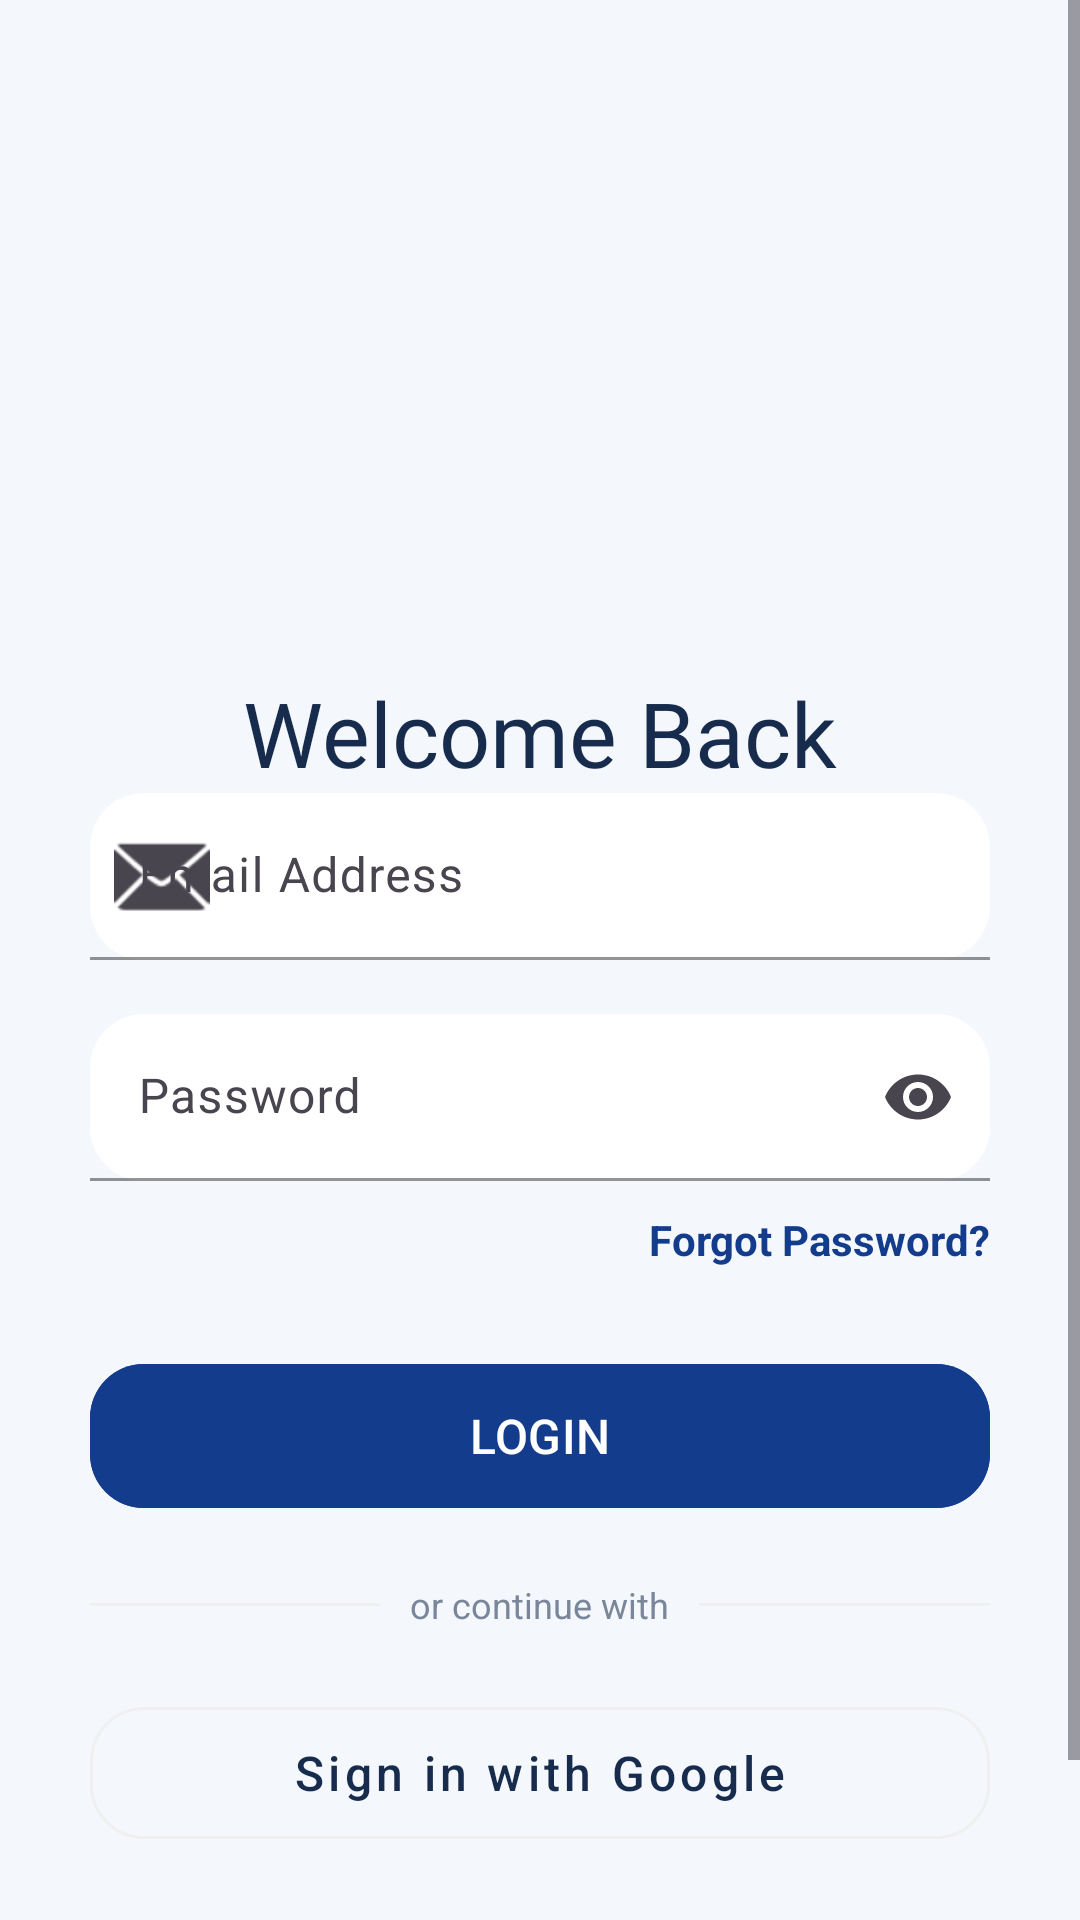

The Android layout XML behind this screen, and the referenced resources:
<!-- AndroidManifest.xml: application theme Theme.MyCampusComp -->
<!-- res/layout/activity_login.xml -->
<?xml version="1.0" encoding="utf-8"?>
<ScrollView xmlns:android="http://schemas.android.com/apk/res/android"
    xmlns:app="http://schemas.android.com/apk/res-auto"
    android:layout_width="match_parent"
    android:layout_height="match_parent"
    android:background="@color/screen_background">

    <LinearLayout
        android:layout_width="match_parent"
        android:layout_height="wrap_content"
        android:padding="30dp"
        android:gravity="center_horizontal"
        android:orientation="vertical">

        <ImageView
            android:layout_width="250dp"
            android:layout_height="150dp"
            android:layout_marginTop="20dp"
            android:src="@drawable/logo2"
            android:scaleType="centerCrop"/>

        <TextView
            android:layout_width="wrap_content"
            android:layout_height="wrap_content"
            android:layout_marginTop="24dp"
            android:fontFamily="@font/poppins_bold"
            android:text="@string/welcome_back"
            android:textColor="@color/text_main"
            android:textSize="30sp" />



        

        <com.google.android.material.textfield.TextInputLayout
            android:layout_width="match_parent"
            android:layout_height="wrap_content"
            android:hint="@string/email_address"
            app:boxBackgroundMode="filled"
            app:boxCornerRadiusTopStart="18dp"
            app:boxCornerRadiusTopEnd="18dp"
            app:boxCornerRadiusBottomStart="18dp"
            app:boxCornerRadiusBottomEnd="18dp"
            app:boxStrokeColor="#3F51B5"
            app:boxBackgroundColor="@color/card_surface"
            app:startIconDrawable="@android:drawable/ic_dialog_email">

            <com.google.android.material.textfield.TextInputEditText
                android:id="@+id/etEmail"
                android:layout_width="match_parent"
                android:layout_height="wrap_content"
                android:inputType="textEmailAddress"/>

        </com.google.android.material.textfield.TextInputLayout>

        

        <com.google.android.material.textfield.TextInputLayout
            android:layout_width="match_parent"
            android:layout_height="wrap_content"
            android:layout_marginTop="18dp"
            android:hint="@string/password"
            app:boxBackgroundMode="filled"
            app:boxCornerRadiusTopStart="18dp"
            app:boxCornerRadiusTopEnd="18dp"
            app:boxCornerRadiusBottomStart="18dp"
            app:boxCornerRadiusBottomEnd="18dp"
            app:boxStrokeColor="#3F51B5"
            app:boxBackgroundColor="@color/card_surface"
            app:endIconMode="password_toggle">

            <com.google.android.material.textfield.TextInputEditText
                android:id="@+id/etPassword"
                android:layout_width="match_parent"
                android:layout_height="wrap_content"
                android:inputType="textPassword"/>

        </com.google.android.material.textfield.TextInputLayout>

        <TextView
            android:id="@+id/txtForgotPassword"
            android:layout_width="wrap_content"
            android:layout_height="wrap_content"
            android:text="@string/forgot_password"
            android:textColor="@color/brand_primary"
            android:textStyle="bold"
            android:layout_gravity="end"
            android:layout_marginTop="10dp"
            android:clickable="true"
            android:focusable="true"/>

        <com.google.android.material.button.MaterialButton
            android:id="@+id/btnLogin"
            android:layout_width="match_parent"
            android:layout_height="56dp"
            android:layout_marginTop="28dp"
            android:text="@string/login_caps"
            android:textAllCaps="false"
            android:textSize="16sp"
            app:cornerRadius="18dp"
            android:backgroundTint="@color/brand_primary"/>

        <LinearLayout
            android:layout_width="match_parent"
            android:layout_height="wrap_content"
            android:layout_marginTop="20dp"
            android:gravity="center"
            android:orientation="horizontal">

            <View
                android:layout_width="0dp"
                android:layout_height="1dp"
                android:layout_weight="1"
                android:background="@color/divider_color" />

            <TextView
                android:layout_width="wrap_content"
                android:layout_height="wrap_content"
                android:layout_marginHorizontal="10dp"
                android:text="@string/or_continue_with"
                android:textColor="@color/text_muted"
                android:textSize="12sp" />

            <View
                android:layout_width="0dp"
                android:layout_height="1dp"
                android:layout_weight="1"
                android:background="@color/divider_color" />
        </LinearLayout>

        <com.google.android.material.button.MaterialButton
            android:id="@+id/btnGoogleSignIn"
            style="@style/Widget.MaterialComponents.Button.OutlinedButton"
            android:layout_width="match_parent"
            android:layout_height="56dp"
            android:layout_marginTop="20dp"
            android:text="@string/sign_in_google"
            android:textAllCaps="false"
            android:textColor="@color/text_main"
            android:textSize="16sp"
            app:cornerRadius="18dp"
            app:strokeColor="@color/divider_color"
            app:strokeWidth="1dp"
            app:icon="@drawable/ic_google"
            app:iconGravity="textStart"
            app:iconPadding="10dp"
            app:iconTint="@null"/>

        <TextView
            android:id="@+id/txtRegister"
            android:layout_width="wrap_content"
            android:layout_height="wrap_content"
            android:layout_marginTop="30dp"
            android:text="@string/no_account_register"
            android:textColor="@color/brand_primary"
            android:textStyle="bold"/>

    </LinearLayout>

</ScrollView>
<!-- resources referenced by this layout -->
<resources>
  <color name="brand_primary">#143C8C</color>
  <color name="card_surface">#FFFFFF</color>
  <color name="divider_color">#F0F0F0</color>
  <color name="screen_background">#F4F7FC</color>
  <color name="text_main">#172B4D</color>
  <color name="text_muted">#7A869A</color>
  <!-- drawable logo2: png bitmap (drawable, 223804 bytes) -->
  <string name="email_address">Email Address</string>
  <string name="forgot_password">Forgot Password?</string>
  <string name="login_caps">LOGIN</string>
  <string name="no_account_register">Don\'t have an account? Register</string>
  <string name="or_continue_with">or continue with</string>
  <string name="password">Password</string>
  <string name="sign_in_google">Sign in with Google</string>
  <string name="welcome_back">Welcome Back</string>
  <style name="Theme.MyCampusComp" parent="Base.Theme.MyCampusComp" />
  <style name="Base.Theme.MyCampusComp" parent="Theme.Material3.DayNight.NoActionBar">
          
          
      </style>
</resources>
